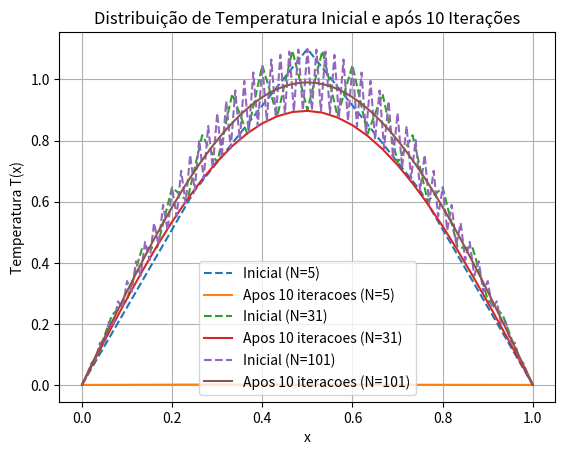

Generate this figure with matplotlib:
import numpy as np
import matplotlib.pyplot as plt
import pandas as pd

iterations = 10

N_x = [5,31,101]
L_x = 1.0

x5 = np.linspace(0, L_x, N_x[0])
x31 = np.linspace(0, L_x, N_x[1])
x101 = np.linspace(0, L_x, N_x[2])

delta_x5 = L_x/(N_x[0]-1)
delta_x31 = L_x/(N_x[1]-1)
delta_x101 = L_x/(N_x[2]-1)

T_x5 = np.sin(np.pi * x5) + 0.1 * np.sin(N_x[0] * np.pi * x5)
T_x31 = np.sin(np.pi * x31) + 0.1 * np.sin(N_x[1] * np.pi * x31)
T_x101 = np.sin(np.pi * x101) + 0.1 * np.sin(N_x[2] * np.pi * x101)

# Guardando a distribuição inicial para plotagem
T_x5_initial = T_x5.copy()
T_x31_initial = T_x31.copy()
T_x101_initial = T_x101.copy()

# Condição na esquerda
T_x5[0] = np.sin(np.pi * x5[0]) + 0.1 * np.sin(N_x[0] * np.pi * x5[0])
T_x31[0] = np.sin(np.pi * x31[0]) + 0.1 * np.sin(N_x[1] * np.pi * x31[0])
T_x101[0] = np.sin(np.pi * x101[0]) + 0.1 * np.sin(N_x[2] * np.pi * x101[0])

# Condição na direita
T_x5[-1] = np.sin(np.pi * x5[-1]) + 0.1 * np.sin(N_x[0] * np.pi * x5[-1])
T_x31[-1] = np.sin(np.pi * x31[-1]) + 0.1 * np.sin(N_x[1] * np.pi * x31[-1])
T_x101[-1] = np.sin(np.pi * x101[-1]) + 0.1 * np.sin(N_x[2] * np.pi * x101[-1])

# Cálculo dos volumes internos
for j in range(iterations):
    for i in range(1, N_x[0]-1):
        T_x5[i] = (T_x5[i+1] + T_x5[i-1])/2

    for i in range(1, N_x[1]-1):
        T_x31[i] = (T_x31[i+1] + T_x31[i-1])/2

    for i in range(1, N_x[2]-1):
        T_x101[i] = (T_x101[i+1] + T_x101[i-1])/2


# N_x = 5
plt.plot(x5, T_x5_initial, '--', label='Inicial (N=5)')
plt.plot(x5, T_x5, label=f'Apos {iterations} iteracoes (N=5)')
plt.xlabel('x')
plt.ylabel('Temperatura T(x)')
plt.title('Distribuição de Temperatura Inicial e após 10 Iterações')
plt.legend()
plt.grid()
plt.show()
# N_x = 31
plt.plot(x31, T_x31_initial, '--', label='Inicial (N=31)')
plt.plot(x31, T_x31, label=f'Apos {iterations} iteracoes (N=31)')
plt.xlabel('x')
plt.ylabel('Temperatura T(x)')
plt.title('Distribuição de Temperatura Inicial e após 10 Iterações')
plt.legend()
plt.grid()
plt.show()
# N_x = 101
plt.plot(x101, T_x101_initial, '--', label='Inicial (N=101)')
plt.plot(x101, T_x101, label=f'Apos {iterations} iteracoes (N=101)')
plt.xlabel('x')
plt.ylabel('Temperatura T(x)')
plt.title('Distribuição de Temperatura Inicial e após 10 Iterações')
plt.legend()
plt.grid()
plt.show()